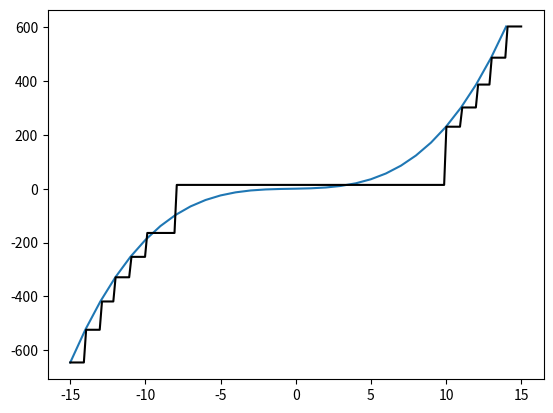

Source code (Python):
import numpy as np
import matplotlib.pyplot as plt
from dataclasses import dataclass

#plt.ion()

def split_data(arr, cond):
      return [arr[cond], arr[~cond]]


@dataclass
class DataPoint:
    input: list
    label: float
    weight: float = None 


dataset = [ [[x], 0.2*x**2 + x  + 0.2*x**3] for x in range(-15, 15) ]

datapoints = np.array([ DataPoint(point[0], point[1]) for point in dataset ])

x = [ point.input[0] for point in datapoints ]
y = [ point.label for point in datapoints ]

plt.plot(x,y, zorder=0)


class Node:
    def __init__(self, data):
        self.dimension = None
        self.split_value = None
        self.data = data
        self.mean = np.mean([ point.label for point in data]) #adjust
        self.left = None
        self.right = None 

    def next_node(self, test_point):
        if self.split_value is None:
            return self.mean

        if test_point[self.dimension] < self.split_value:
            return self.left.next_node(test_point)
        if test_point[self.dimension] >= self.split_value:
            return self.right.next_node(test_point)

    def best_split(self):
        '''loops through each dimension of the inputs and each split of the data and returns the one with
            minimal square loss -- needs to be optimised with some analysis'''
        splits = []
        for dimension in range(len(self.data[0].input)):
            values = [ datapoint.input[dimension] for datapoint in self.data] # optimise double for
            for value in values:
                split = [dimension, value]
                left, right = split_data(self.data, np.array([ datapoint.input[dimension] for datapoint in self.data ]) < value)
            
                total_loss = self.loss(left) + self.loss(right)
                split.append(total_loss)
                splits.append(split)

        splits = np.array(splits)
        optimal_split = splits[np.argmin(splits[:,2])]  #getting split with smallest loss

        return int(optimal_split[0]), optimal_split[1]

    def split_node(self, levels=6):
        if levels == 0:
            print("reached max depth")
            return

        if len(self.data) == 1:
            return 

        dimension, value = self.best_split()
        self.dimension = dimension

        left, right = split_data(self.data, np.array([ datapoint.input[self.dimension] for datapoint in self.data ]) < value)

        # if len(left) == 0 or len(right) == 0:
        #     return

        self.split_value = value

        self.left = Node(left)
        self.right = Node(right)
        self.left.split_node(levels-1)
        self.right.split_node(levels-1)

    @staticmethod
    def loss(datapoints):
        if len(datapoints) == 0:
            return 0
            
        mean_label = np.mean( [datapoint.label for datapoint in datapoints])

        return 1/len(datapoints)*np.sum([ (datapoint.label - mean_label)**2 for datapoint in datapoints ])


class Tree:
    def __init__(self, root, depth=6):
        self.root = root
        self.depth = depth
    
    def train(self):
        self.root.split_node(levels=self.depth)

    def predict(self, inputs):
        '''takes a data point and runs through the splits'''
        return [ self.root.next_node(input) for input in inputs ]


if __name__ == '__main__':
    print("--------------------------START------------------------------------------")

    root_node = Node(datapoints)
    decision_tree = Tree(root_node, depth=5)
    decision_tree.train()
    inputs = [[pt] for pt in np.linspace(-15, 15, 200)]

    outputs = decision_tree.predict(inputs)
    plt.plot(inputs, outputs, 'k')
    plt.show()